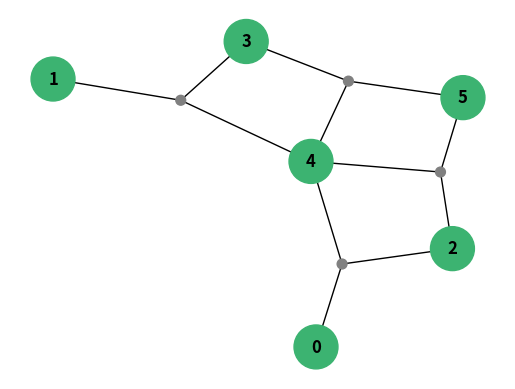

Python code for this plot:
# Author: Xuechao Zhang
# Date: May 9th, 2022
# Description: 超图可视化，star expansion 形式

import networkx as nx
import matplotlib.pyplot as plt
import random

def draw_star_expansion_graph(graph):
    """
    根据名称区分节点类型"node""edge", 绘制超图
    """
    fig, ax = plt.subplots()
    colors = ["mediumseagreen" if node[:4]=='node' else "grey"
                        for node in list(graph.nodes)]
    sizes = [1000 if node[:4]=='node' else 50
                        for node in list(graph.nodes)]
    label_dict = {node:node[4] if node[:4]=='node' else ''
                        for node in list(graph.nodes)}
    nx.draw(graph,
        node_color=colors,
        node_size=sizes,
        labels=label_dict,
        font_weight='bold')
        
    return plt

if __name__ == '__main__':
    random.seed(777)

    star_expansion_graph = nx.Graph()               # 转换成 star expansion 形式
    node_num = 6
    edge_num = 4
    for i in range(node_num):
        star_expansion_graph.add_node('node'+str(i))
    for i in range(edge_num):                       # 添加超边
        star_expansion_graph.add_node('edge'+str(i))
        for j in random.sample(range(node_num), 3): # 连接超边和顶点
            star_expansion_graph.add_edge('edge'+str(i),
                                    'node'+str(j))

    draw_star_expansion_graph(star_expansion_graph)
    plt.show()
